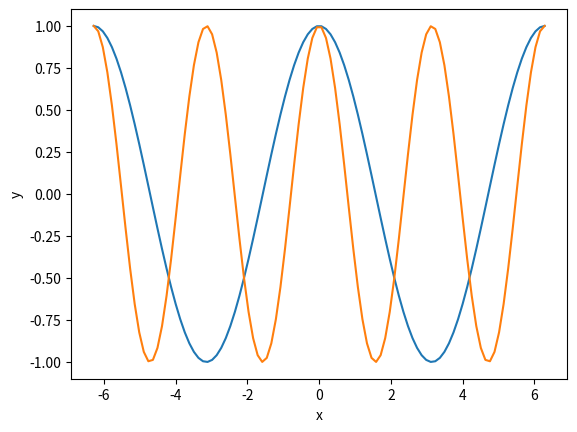

Generate this figure with matplotlib:
# %matplotlib inline
import numpy as np
import matplotlib.pyplot as plt

x = np.linspace(-2*np.pi, 2*np.pi, 100)
k = 2
plt.plot(x, np.cos(x))
plt.plot(x, np.cos(k*x))
plt.xlabel('x')
plt.ylabel('y')
plt.axis('tight')
plt.show()
